Run: headless pygame with SDL's dummy video driver; simulated clock (each Clock.tick advances the game by its frame time, no real sleeping); random seed 0; keys injected as events and as key.get_pressed() state; mouse plan: one left click at the window centre at the start of phase 2, then a move to the lower-right quarter at the start of phase 3.
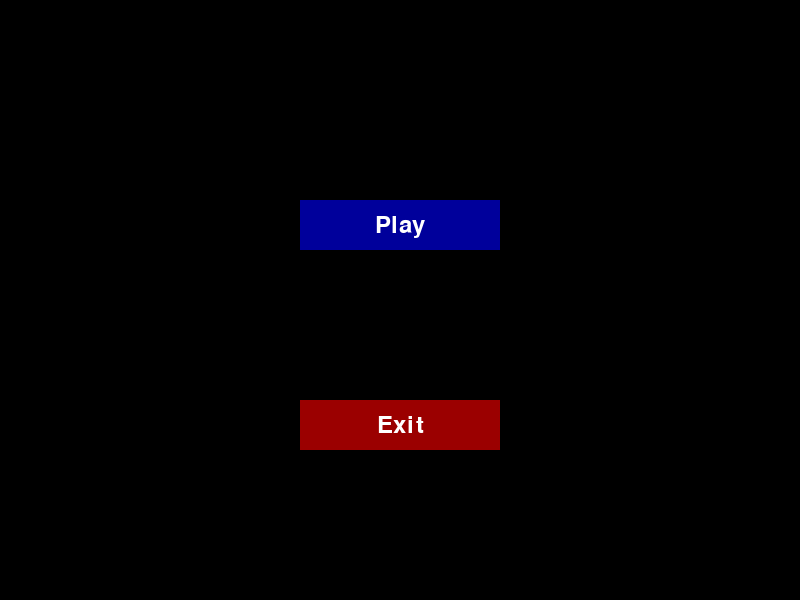
Frame 1 of 4 · flips 1–60 · no input
Frame 2 of 4 · flips 61–180 · clicked the window centre · tapped SPACE, RETURN · held RIGHT (→), D · screen unchanged from frame 1, image omitted
Frame 3 of 4 · flips 181–300 · moved the mouse to the lower-right quarter · held DOWN (↓), S · screen unchanged from frame 2, image omitted
Frame 4 of 4 · flips 301–420 · held LEFT (←), A, UP (↑), W · screen unchanged from frame 3, image omitted

The pygame program that drew these frames:

import pygame
import random
import sys

pygame.init()

WHITE = (255, 255, 255)
BLACK = (0, 0, 0)
GREEN = (0, 255, 0)

SCREEN_WIDTH = 800
SCREEN_HEIGHT = 600

CELL_SIZE = 20
SNAKE_SPEED = 10


def quit_game():
    pygame.quit()
    sys.exit()


class Snake:
    def __init__(self):
        self.length = 5
        self.positions = [((SCREEN_WIDTH / 2), (SCREEN_HEIGHT / 2))]
        self.direction = random.choice([UP, DOWN, LEFT, RIGHT])
        self.color = GREEN

    def get_head_position(self):
        return self.positions[0]

    def turn(self, point):
        if self.length > 1 and (point[0], point[1]) == (-self.direction[0], -self.direction[1]):
            return
        else:
            self.direction = point

    def move(self):
        cur = self.get_head_position()
        x, y = self.direction
        new = (((cur[0] + (x * CELL_SIZE)) % SCREEN_WIDTH), (cur[1] + (y * CELL_SIZE)) % SCREEN_HEIGHT)
        if len(self.positions) > 2 and new in self.positions[2:]:
            self.reset()
        else:
            self.positions.insert(0, new)
            if len(self.positions) > self.length:
                self.positions.pop()

    def reset(self):
        self.length = 1
        self.positions = [((SCREEN_WIDTH / 2), (SCREEN_HEIGHT / 2))]
        self.direction = random.choice([UP, DOWN, LEFT, RIGHT])

    def draw(self, surface):
        for p in self.positions:
            r = pygame.Rect((p[0], p[1]), (CELL_SIZE, CELL_SIZE))
            pygame.draw.rect(surface, self.color, r)
            pygame.draw.rect(surface, BLACK, r, 1)

    def handle_keys(self):
        for event in pygame.event.get():
            if event.type == pygame.QUIT:
                pygame.quit()
            elif event.type == pygame.KEYDOWN:
                if event.key == pygame.K_UP:
                    self.turn(UP)
                elif event.key == pygame.K_DOWN:
                    self.turn(DOWN)
                elif event.key == pygame.K_LEFT:
                    self.turn(LEFT)
                elif event.key == pygame.K_RIGHT:
                    self.turn(RIGHT)
                elif event.key == pygame.K_ESCAPE:
                    main_menu()


UP = (0, -1)
DOWN = (0, 1)
LEFT = (-1, 0)
RIGHT = (1, 0)

screen = pygame.display.set_mode((SCREEN_WIDTH, SCREEN_HEIGHT))
font_small = pygame.font.Font(None, 36)


def game():
    pygame.display.set_caption('Snake Game')

    # Initialisation du jeu
    snake = Snake()
    food = Food()

    # Boucle de jeu
    while True:
        snake.handle_keys()

        snake.move()

        if snake.get_head_position() == food.position:
            snake.length += 1
            food.randomize_position()

        screen.fill(BLACK)
        snake.draw(screen)
        food.draw(screen)
        pygame.display.update()

        pygame.time.Clock().tick(SNAKE_SPEED)


class Food:
    def __init__(self):
        self.position = (0, 0)
        self.color = WHITE
        self.randomize_position()

    def randomize_position(self):
        self.position = (random.randint(0, (SCREEN_WIDTH // CELL_SIZE)) * CELL_SIZE,
                         random.randint(0, (SCREEN_HEIGHT // CELL_SIZE)) * CELL_SIZE)

    def draw(self, surface):
        r = pygame.Rect((self.position[0], self.position[1]), (CELL_SIZE, CELL_SIZE))
        pygame.draw.rect(surface, self.color, r)
        pygame.draw.rect(surface, BLACK, r, 1)


def main_menu():
    clock = pygame.time.Clock()
    buttons = []
    button_width = 200
    button_height = 50
    button_left = SCREEN_WIDTH // 2 - button_width // 2
    button_top = 200
    button_play = pygame.Rect(button_left, button_top, button_width, button_height)
    button_exit = pygame.Rect(button_left, button_top + 200, button_width, button_height)
    buttons.append((button_play, (0, 0, 155)))
    buttons.append((button_exit, (155, 0, 0)))

    while True:
        screen.fill(BLACK)
        text_play = font_small.render("Play", True, (255, 255, 255))
        text_exit = font_small.render("Exit", True, (255, 255, 255))
        mx, my = pygame.mouse.get_pos()

        for button in buttons:
            pygame.draw.rect(screen, button[1], button[0])

        screen.blit(text_play,
                    text_play.get_rect(center=(button_left + button_width // 2, button_top + button_height // 2)))

        screen.blit(text_exit,
                    text_exit.get_rect(center=(button_left + button_width // 2, button_top + 200 + button_height // 2)))

        for event in pygame.event.get():
            if event.type == pygame.QUIT:
                quit_game()
            if event.type == pygame.MOUSEBUTTONDOWN:
                if button_play.collidepoint(mx, my):
                    game()
                if button_exit.collidepoint(mx, my):
                    quit_game()
            if event.type == pygame.KEYDOWN:
                if event.key == pygame.K_ESCAPE:
                    quit_game()
                if event.key == pygame.K_g:
                    game()
        pygame.display.update()
        clock.tick(60)


if __name__ == "__main__":
    main_menu()
